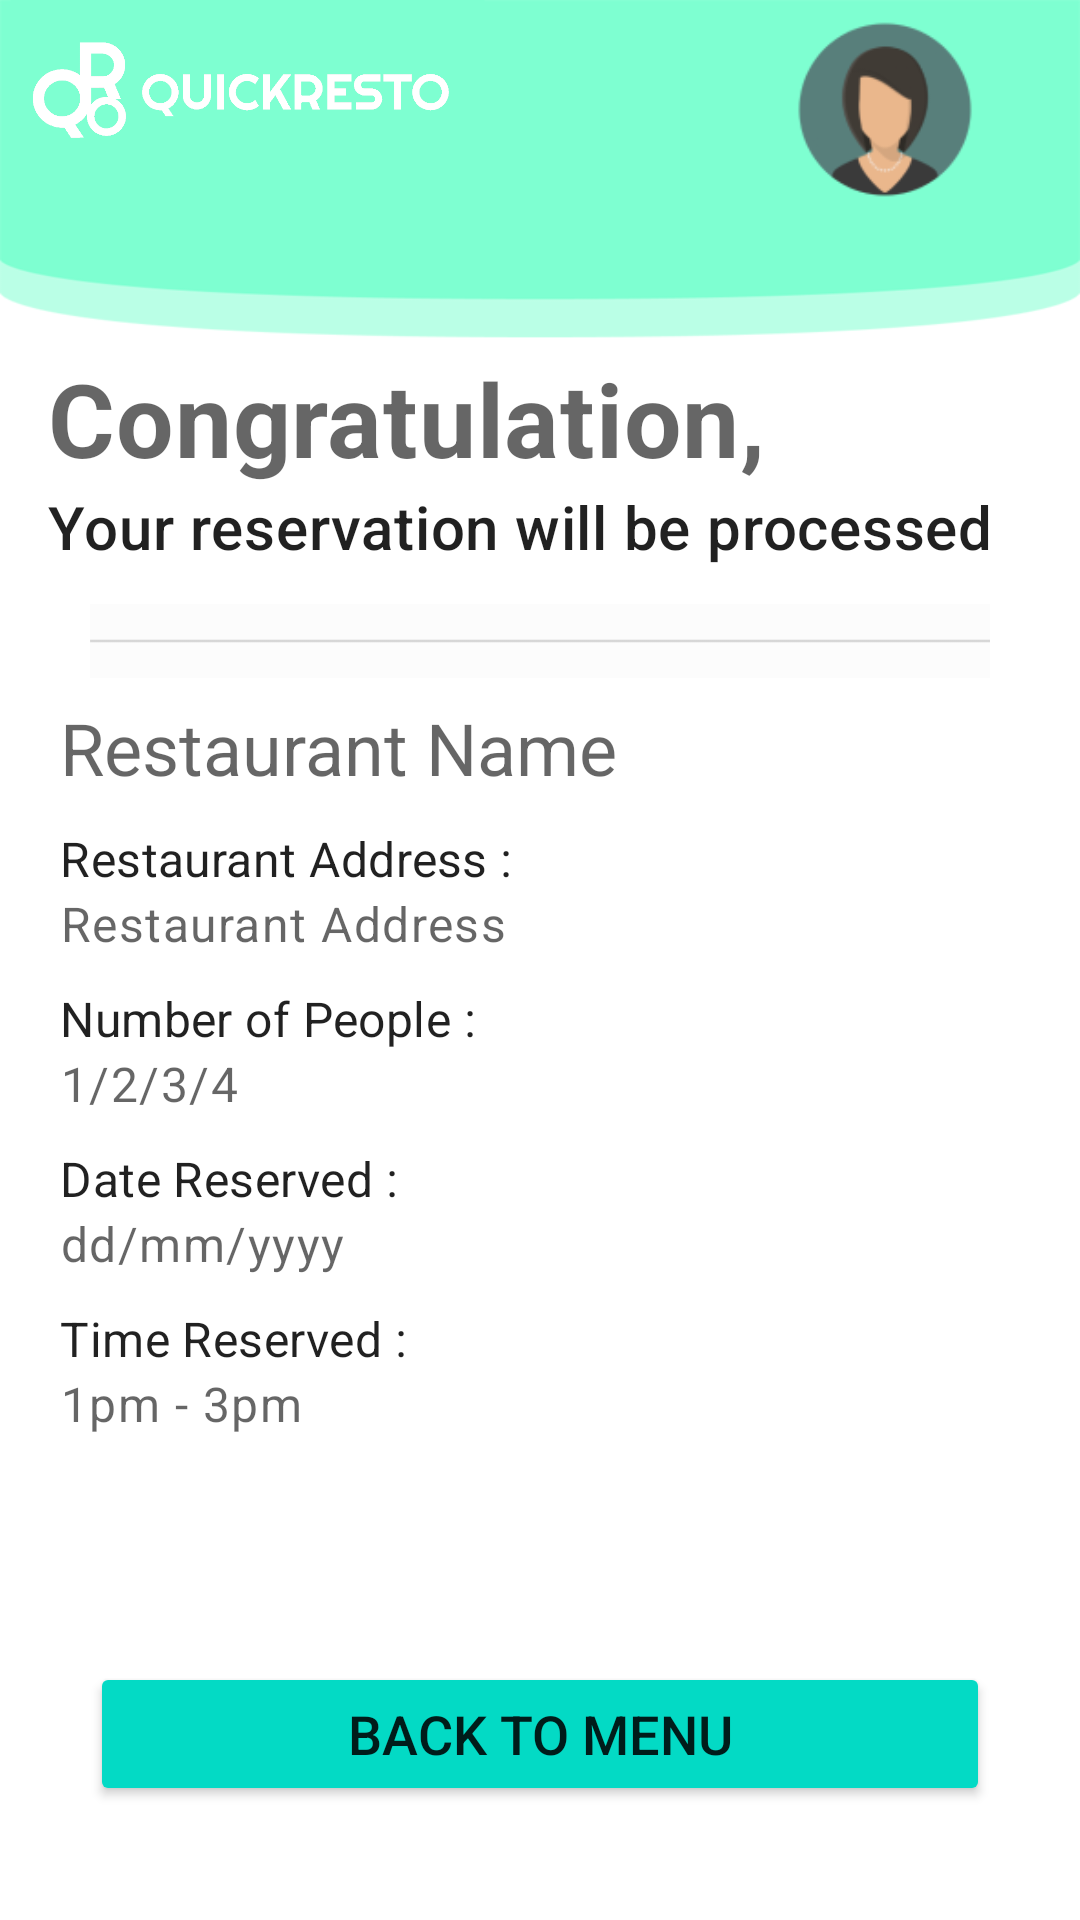

This screen was rendered from an Android layout file. Write that file and the resources it references.
<!-- AndroidManifest.xml: application theme AppTheme -->
<!-- res/layout/activity_my_reservation.xml -->
<?xml version="1.0" encoding="utf-8"?>
<RelativeLayout
    xmlns:android="http://schemas.android.com/apk/res/android"
    xmlns:app="http://schemas.android.com/apk/res-auto"
    xmlns:tools="http://schemas.android.com/tools"
    android:layout_width="match_parent"
    android:layout_height="match_parent">



    <ImageView
        android:id="@+id/imageView2"
        android:layout_width="match_parent"
        android:layout_height="match_parent"
        android:scaleType="fitXY"
        app:srcCompat="@drawable/headline" />
    <ImageView
        android:id="@+id/logo"
        android:layout_width="160dp"
        android:layout_height="60dp"
        android:padding="10dp"
        android:src="@drawable/logo" />
    <LinearLayout
        android:layout_width="match_parent"
        android:layout_height="match_parent"
        android:orientation="vertical">

        <LinearLayout
            android:layout_width="match_parent"
            android:layout_height="match_parent"
            android:layout_weight="1.35">

        </LinearLayout>
        <LinearLayout
            android:layout_width="match_parent"
            android:layout_height="match_parent"
            android:layout_weight="1.45"
            android:orientation="vertical">

            <TextView
                android:id="@+id/title_reserve"
                style="@style/TextAppearance.MaterialComponents.Headline4"
                android:textStyle="bold"
                android:text="Congratulation,"
                android:layout_width="match_parent"
                android:layout_height="wrap_content"
                android:layout_marginStart="16dp"
                android:layout_marginEnd="16dp"/>

            <TextView
                style="@style/TextAppearance.MaterialComponents.Headline6"
                android:text="Your reservation will be processed"
                android:layout_width="match_parent"
                android:layout_height="wrap_content"
                android:layout_marginStart="16dp"
                android:layout_marginEnd="16dp"
                app:layout_constraintEnd_toEndOf="parent"
                app:layout_constraintHorizontal_bias="0.0"
                app:layout_constraintStart_toStartOf="parent"
                app:layout_constraintTop_toTopOf="parent" />

        </LinearLayout>
        <LinearLayout
            android:layout_width="match_parent"
            android:layout_height="match_parent"
            android:layout_weight="1.55">

            <ImageView
                android:id="@+id/imageView3"
                android:layout_width="match_parent"
                android:layout_height="wrap_content"
                android:paddingLeft="30dp"
                android:paddingRight="30dp"
                app:srcCompat="@drawable/line" />

        </LinearLayout>
        <LinearLayout
            android:layout_width="match_parent"
            android:layout_height="match_parent"
            android:layout_weight="0.9"
            android:orientation="vertical"
            android:paddingLeft="20dp">

            <TextView
                android:id="@+id/subtitle_reserve"
                android:hint="Restaurant Name"
                style="@style/TextAppearance.MaterialComponents.Headline5"
                android:layout_width="match_parent"
                android:layout_height="wrap_content"/>

            <TextView
                android:layout_marginTop="10dp"
                android:text="Restaurant Address : "
                style="@style/TextAppearance.MaterialComponents.Subtitle1"
                android:layout_width="match_parent"
                android:layout_height="wrap_content" />

            <TextView
                android:id="@+id/address"
                android:hint="Restaurant Address"
                style="@style/TextAppearance.MaterialComponents.Body1"
                android:layout_width="match_parent"
                android:layout_height="wrap_content" />

            <TextView
                android:layout_marginTop="10dp"
                android:text="Number of People : "
                style="@style/TextAppearance.MaterialComponents.Subtitle1"
                android:layout_width="match_parent"
                android:layout_height="wrap_content" />

            <TextView
                android:hint="1/2/3/4"
                android:id="@+id/numberPepel"
                style="@style/TextAppearance.MaterialComponents.Body1"
                android:layout_width="match_parent"
                android:layout_height="wrap_content" />

            <TextView
                android:layout_marginTop="10dp"
                android:text="Date Reserved : "
                style="@style/TextAppearance.MaterialComponents.Subtitle1"
                android:layout_width="match_parent"
                android:layout_height="wrap_content" />

            <TextView
                android:id="@+id/datereserveproses"
                android:hint="dd/mm/yyyy"
                style="@style/TextAppearance.MaterialComponents.Body1"
                android:layout_width="match_parent"
                android:layout_height="wrap_content" />

            <TextView
                android:layout_marginTop="10dp"
                android:text="Time Reserved : "
                style="@style/TextAppearance.MaterialComponents.Subtitle1"
                android:layout_width="match_parent"
                android:layout_height="wrap_content" />

            <TextView
                android:hint="1pm - 3pm"
                android:id="@+id/timeproses"
                style="@style/TextAppearance.MaterialComponents.Body1"
                android:layout_width="match_parent"
                android:layout_height="wrap_content" />

        </LinearLayout>
        <LinearLayout
            android:layout_width="match_parent"
            android:layout_height="match_parent"
            android:layout_weight="1.35"
            android:padding="30dp">

            <Button
                android:id="@+id/back_menu"
                android:layout_width="match_parent"
                android:layout_height="wrap_content"
                android:backgroundTint="#03DAC5"
                android:text="back to menu"
                android:textColorLink="#FFFFFF"
                android:textSize="18dp" />

        </LinearLayout>
    </LinearLayout>

    <ImageView
        android:id="@+id/imageView6"
        android:layout_width="60dp"
        android:layout_height="59dp"
        android:layout_alignParentTop="true"
        android:layout_alignParentEnd="true"
        android:layout_marginTop="7dp"
        android:layout_marginEnd="35dp"
        app:srcCompat="@drawable/user" />

</RelativeLayout>
<!-- resources referenced by this layout -->
<resources>
  <!-- drawable headline: png bitmap (drawable, 11017 bytes) -->
  <!-- drawable line: png bitmap (drawable-v24, 550 bytes) -->
  <!-- drawable logo: png bitmap (drawable-v24, 13087 bytes) -->
  <!-- drawable user: png bitmap (drawable, 6223 bytes) -->
  <style name="AppTheme" parent="Theme.MaterialComponents.Light.NoActionBar">
          
          <item name="colorPrimary">@color/colorPrimary</item>
          <item name="colorPrimaryDark">@color/colorPrimaryDark</item>
          <item name="colorAccent">@color/colorAccent</item>
      </style>
  <color name="colorPrimary">#2DD881</color>
  <color name="colorPrimaryDark">#1C0B19</color>
  <color name="colorAccent">#03DAC5</color>
</resources>
